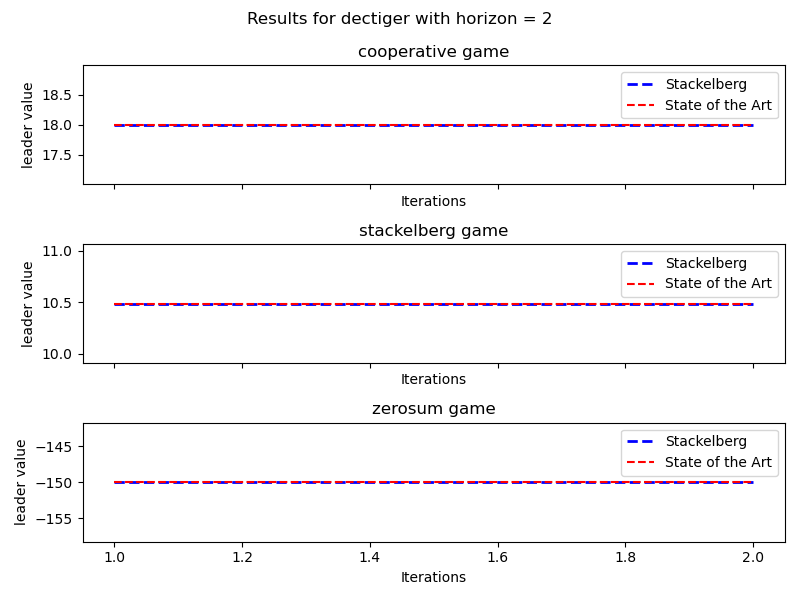

The table this chart was drawn from, first rows:
horizon, gametype, SOTA, iterations, time, number_of_beliefs, leader values, follower values, density
1, cooperative, Stackelberg, 1, 0.02421, 3, 9.0, [9. 9.], 0.04
1, cooperative, State of the Art, 1, 0.0001512, 3, 9.0, [9. 9.], 0.04
1, cooperative, Stackelberg, 2, 0.01286, 3, 9.0, [9. 9.], 0.2
1, cooperative, State of the Art, 2, 0.000149, 3, 9.0, [9. 9.], 0.2
1, zerosum, Stackelberg, 1, 0.01814, 3, -75.0, [65.9375 84.0625], 0.04
1, zerosum, State of the Art, 1, 0.01481, 3, -75.0, [84.0625 65.9375], 0.04
1, zerosum, Stackelberg, 2, 0.01846, 3, -75.0, [65.9375 84.0625], 0.2
1, zerosum, State of the Art, 2, 0.01532, 3, -75.0, [84.0625 65.9375], 0.2
1, generalsum, Stackelberg, 1, 0.01012, 3, 30.0, [ 70. -15.], 0.04
1, generalsum, State of the Art, 1, 0.01031, 3, 30.0, [ 70. -15.], 0.04
1, generalsum, Stackelberg, 2, 0.01062, 3, 30.0, [ 70. -15.], 0.2
1, generalsum, State of the Art, 2, 0.01055, 3, 30.0, [ 70. -15.], 0.2
2, cooperative, Stackelberg, 1, 0.05315, 3, 18.0, [18. 18.], 0.04
2, cooperative, State of the Art, 1, 0.0009751, 3, 18.0, [18. 18.], 0.04
2, cooperative, Stackelberg, 2, 0.05078, 3, 18.0, [18. 18.], 0.2
2, cooperative, State of the Art, 2, 0.001067, 3, 18.0, [18. 18.], 0.2
2, zerosum, Stackelberg, 1, 0.07098, 3, -150.0, [150. 150.], 0.04
2, zerosum, State of the Art, 1, 0.06389, 3, -150.0, [168.125 131.875], 0.04
2, zerosum, Stackelberg, 2, 0.06245, 3, -150.0, [150. 150.], 0.2
2, zerosum, State of the Art, 2, 0.06361, 3, -150.0, [168.125 131.875], 0.2
2, generalsum, Stackelberg, 1, 0.04799, 3, 60.0, [140. -30.], 0.04
2, generalsum, State of the Art, 1, 0.04701, 3, 60.0, [140. -30.], 0.04
2, generalsum, Stackelberg, 2, 0.04799, 3, 60.0, [140. -30.], 0.2
2, generalsum, State of the Art, 2, 0.0483, 3, 60.0, [140. -30.], 0.2
